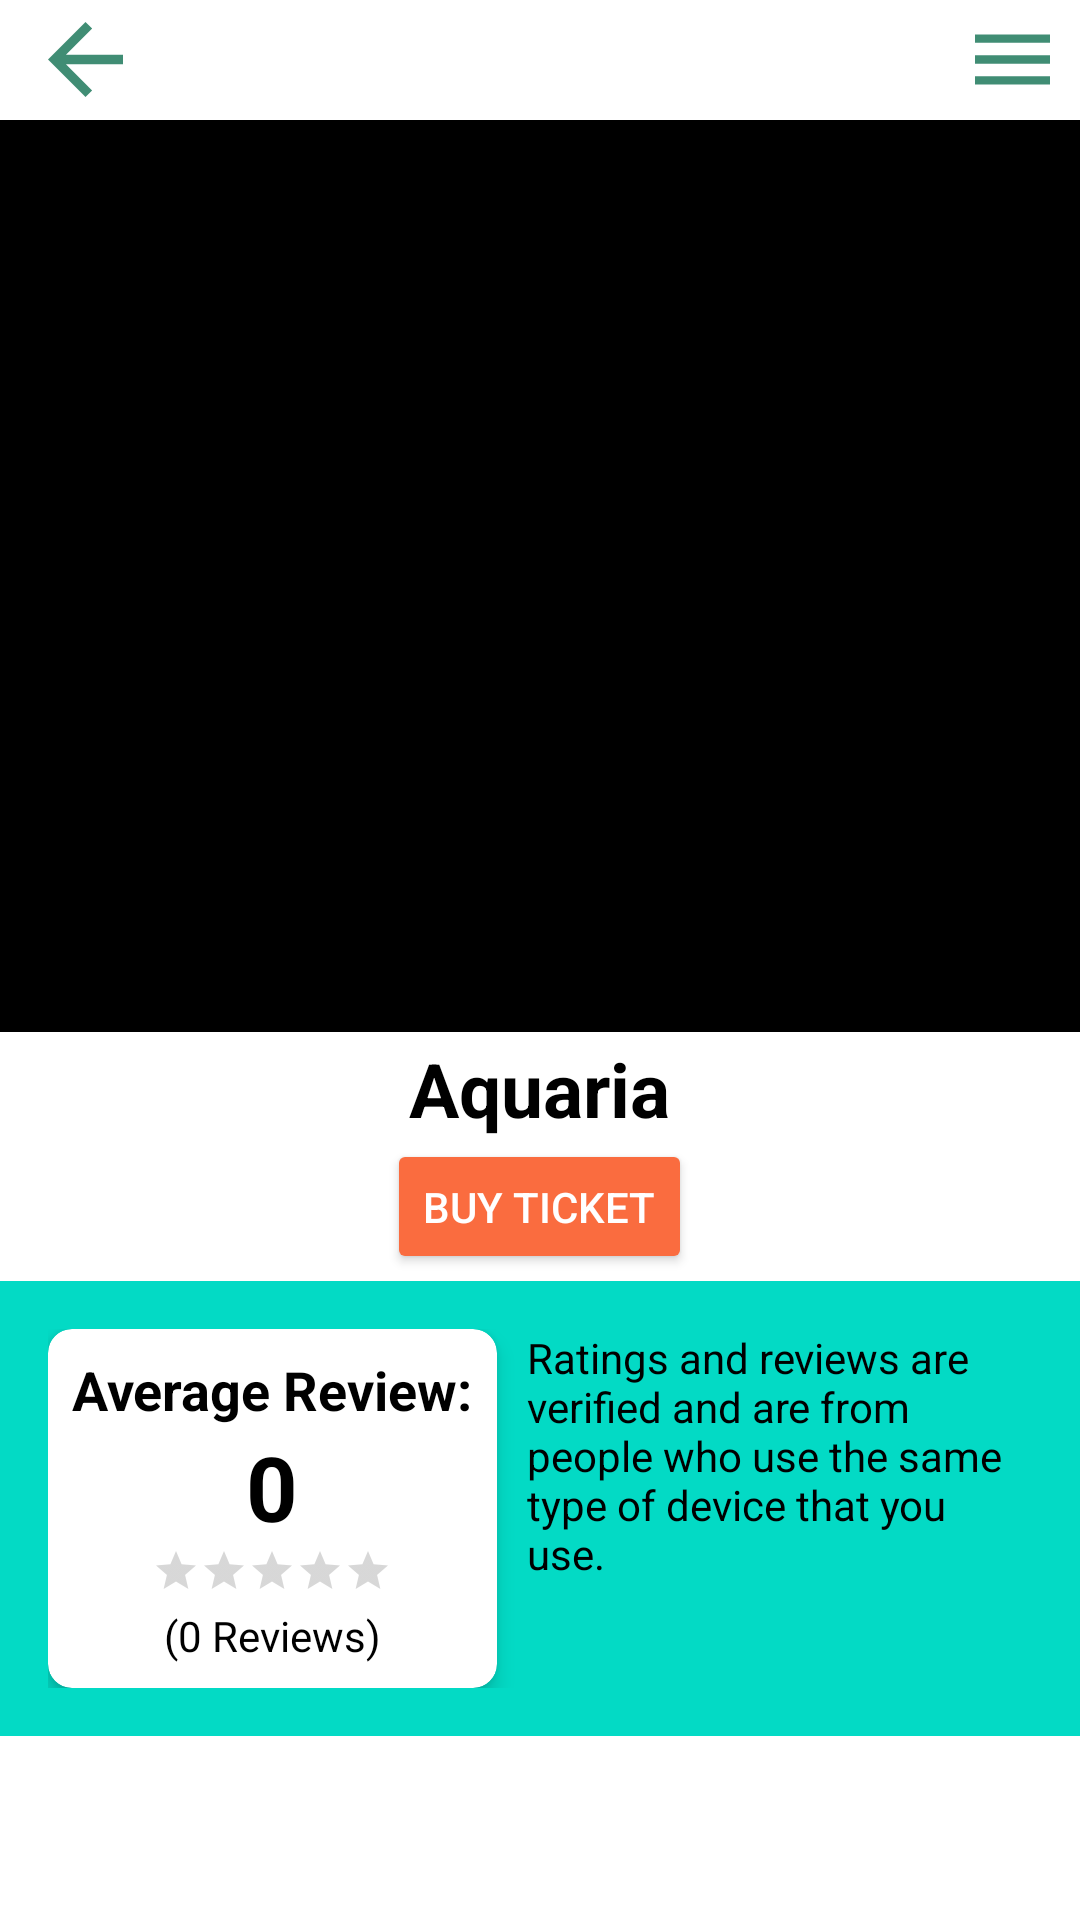

This screen was rendered from an Android layout file. Write that file and the resources it references.
<!-- AndroidManifest.xml: application theme Theme.Tourism -->
<!-- res/layout/activity_place_information.xml -->
<?xml version="1.0" encoding="utf-8"?>
<RelativeLayout
    xmlns:android="http://schemas.android.com/apk/res/android"
    xmlns:app="http://schemas.android.com/apk/res-auto"
    xmlns:tools="http://schemas.android.com/tools"
    android:layout_width="match_parent"
    android:layout_height="match_parent"
    android:background="@color/white"
    tools:context=".PlaceInformationActivity">

<ScrollView
    android:layout_width="match_parent"
    android:layout_height="match_parent"
    android:fillViewport="true"
    android:paddingTop="40dp"
    android:focusable="true"
    android:focusableInTouchMode="true">

    <RelativeLayout
        android:layout_width="match_parent"
        android:layout_height="wrap_content"
        android:background="@color/white">

        <ImageView
            android:id="@+id/placeImage"
            android:layout_width="match_parent"
            android:layout_height="304dp"
            android:scaleType="centerCrop"
            android:background="@color/black" />

        <RelativeLayout
            android:id="@+id/detailsContainer"
            android:layout_width="match_parent"
            android:layout_height="83dp"
            android:layout_below="@+id/placeImage"
            android:background="@color/white">

            <LinearLayout
                android:id="@+id/detailsLayout"
                android:layout_width="match_parent"
                android:layout_height="match_parent"
                android:orientation="horizontal">

                <LinearLayout
                    android:id="@+id/detailsLeftLayout"
                    android:layout_width="wrap_content"
                    android:layout_height="match_parent"
                    android:orientation="vertical"
                    android:gravity="center"
                    android:layout_weight="1">

                    <TextView
                        android:id="@+id/placeName"
                        android:layout_width="wrap_content"
                        android:layout_height="wrap_content"
                        android:text="Aquaria"
                        android:textColor="@color/black"
                        android:textSize="25sp"
                        android:textStyle="bold" />

                    <Button
                        android:id="@+id/buyTicketButton"
                        android:layout_width="wrap_content"
                        android:layout_height="45dp"
                        android:text="BUY TICKET"
                        android:textColor="@android:color/white"
                        android:backgroundTint="#FA6C3F"
                        android:elevation="3dp"
                        />
                </LinearLayout>
            </LinearLayout>
        </RelativeLayout>

        
        <LinearLayout
            android:id="@+id/ReviewContainer"
            android:layout_width="match_parent"
            android:layout_height="wrap_content"
            android:layout_below="@+id/detailsContainer"
            android:background="@color/teal_200"
            android:padding="16dp">

            <androidx.cardview.widget.CardView
                android:layout_width="wrap_content"
                android:layout_height="wrap_content"
                android:background="@color/white"
                app:cardCornerRadius="8dp"
                app:cardElevation="4dp">
            
            <LinearLayout
                android:id="@+id/layoutId"
                android:layout_width="wrap_content"
                android:layout_height="wrap_content"
                android:orientation="vertical"
                android:padding="8dp"
                android:gravity="center">

                <TextView
                    android:id="@+id/averageReviewText"
                    android:layout_width="wrap_content"
                    android:layout_height="wrap_content"
                    android:text="Average Review:"
                    android:textColor="@color/black"
                    android:textSize="18sp"
                    android:textStyle="bold" />
                <TextView
                    android:id="@+id/averageCount"
                    android:layout_width="wrap_content"
                    android:layout_height="wrap_content"
                    android:text="0"
                    android:textColor="@color/black"
                    android:textStyle="bold"
                    android:textSize="30sp" />
                <RatingBar
                    android:id="@+id/averageStarRating"
                    android:layout_width="wrap_content"
                    android:layout_height="wrap_content"
                    android:stepSize="0.1"
                    android:rating="0"
                    style="?android:attr/ratingBarStyleSmall"
                    android:numStars="5"
                    android:background="@color/white"
                    android:isIndicator="true" />
                <TextView
                    android:id="@+id/userReviewCount"
                    android:layout_width="wrap_content"
                    android:layout_height="wrap_content"
                    android:text="(0 Reviews)"
                    android:textColor="@color/black"
                    android:textSize="14sp"
                    android:layout_marginTop="4dp" />
                

            </LinearLayout>
            </androidx.cardview.widget.CardView>
            
            <LinearLayout
                android:layout_width="wrap_content"
                android:layout_height="wrap_content"
                android:orientation="vertical"
                android:layout_weight="1"
                android:paddingStart="10dp">

                <TextView
                    android:id="@+id/descTextView"
                    android:layout_width="wrap_content"
                    android:layout_height="wrap_content"
                    android:text="Ratings and reviews are verified and are from people who use the same type of device that you use."
                    android:textSize="14sp"
                    android:textColor="@color/black"
                    android:textStyle="normal"/>

            </LinearLayout>

        </LinearLayout>
        <androidx.recyclerview.widget.RecyclerView
            android:id="@+id/recyclerViewReview"
            android:layout_width="match_parent"
            android:layout_height="wrap_content"
            android:paddingTop="10dp"
            android:background="@color/white"
            app:layoutManager="androidx.recyclerview.widget.LinearLayoutManager"
            android:layout_below="@id/ReviewContainer"
            tools:listitem="@layout/review_items"
            />
    </RelativeLayout>

</ScrollView>

    <androidx.appcompat.widget.Toolbar
        android:id="@+id/toolbar"
        android:layout_width="match_parent"
        android:layout_height="40dp"
        android:background="@color/white"
        android:gravity="center"
        android:minHeight="?android:attr/actionBarSize">

        <ImageView
            android:id="@+id/backButton"
            android:layout_width="25dp"
            android:layout_height="25dp"
            android:layout_gravity="start"
            android:src="@drawable/ic_arrow_back"
            />
        <ImageView
            android:id="@+id/menuButton"
            android:layout_width="35dp"
            android:layout_height="35dp"
            android:layout_gravity="end"
            android:paddingEnd="10dp"
            android:src="@drawable/ic_menu"
            />
    </androidx.appcompat.widget.Toolbar>

    <WebView
        android:id="@+id/webView"
        android:layout_width="match_parent"
        android:layout_height="match_parent"
        android:layout_below="@+id/toolbar"
        android:paddingTop="40dp"
        android:visibility="gone" />



</RelativeLayout>
<!-- res/layout/review_items.xml (included above) -->
<?xml version="1.0" encoding="utf-8"?>
<androidx.cardview.widget.CardView
    xmlns:android="http://schemas.android.com/apk/res/android"
    xmlns:app="http://schemas.android.com/apk/res-auto"
    android:layout_width="match_parent"
    android:layout_height="wrap_content"
    android:layout_margin="8dp"
    android:background="@color/white"
    app:cardCornerRadius="8dp"
    app:cardElevation="6dp">

    <LinearLayout
        android:layout_width="match_parent"
        android:layout_height="wrap_content"
        android:orientation="vertical"
        android:padding="16dp">

        
        <LinearLayout
            android:layout_width="match_parent"
            android:layout_height="wrap_content"
            android:orientation="horizontal"
            android:gravity="start">

            <de.hdodenhof.circleimageview.CircleImageView
                android:id="@+id/userProfileImage"
                android:layout_width="40dp"
                android:layout_height="40dp"
                android:src="@drawable/default_profile_image"
                android:layout_weight="0.05"
                android:contentDescription="User Profile Image"
                />

            <TextView
                android:id="@+id/username"
                android:layout_width="wrap_content"
                android:layout_height="wrap_content"
                android:text="Username"
                android:textSize="16sp"
                android:textStyle="bold"
                android:layout_weight="1"
                android:layout_marginStart="8dp" />
        </LinearLayout>

        
        <LinearLayout
            android:layout_width="match_parent"
            android:layout_height="wrap_content"
            android:orientation="horizontal"
            android:layout_marginTop="8dp"
            android:gravity="start">

            <RatingBar
                android:id="@+id/ratingBar"
                android:layout_width="wrap_content"
                android:layout_height="wrap_content"
                android:layout_gravity="center_vertical"
                android:stepSize="0.1"
                android:isIndicator="true"
                style="@style/Widget.AppCompat.RatingBar.Small"
                android:numStars="5"
                android:rating="4.5" />

            <TextView
                android:id="@+id/dateSubmitted"
                android:layout_width="wrap_content"
                android:layout_height="wrap_content"
                android:text="Date Submitted"
                android:textSize="14sp"
                android:textColor="#777777"
                android:layout_marginStart="8dp" />
        </LinearLayout>

        
        <TextView
            android:id="@+id/reviewDescription"
            android:layout_width="match_parent"
            android:layout_height="wrap_content"
            android:text="Review description goes here..."
            android:textSize="16sp"
            android:layout_marginTop="8dp" />
    </LinearLayout>
</androidx.cardview.widget.CardView>
<!-- resources referenced by this layout -->
<resources>
  <color name="black">#FF000000</color>
  <color name="teal_200">#FF03DAC5</color>
  <color name="white">#FFFFFFFF</color>
  <!-- drawable ic_arrow_back (drawable-anydpi) -->
  <vector xmlns:android="http://schemas.android.com/apk/res/android"
      android:width="24dp"
      android:height="24dp"
      android:viewportWidth="24"
      android:viewportHeight="24"
      android:tint="#107051"
      android:alpha="0.8"
      android:autoMirrored="true">
    <group android:scaleX="1.5"
        android:scaleY="1.5"
        android:translateX="-6"
        android:translateY="-6">
      <path
          android:fillColor="@android:color/white"
          android:pathData="M20,11H7.83l5.59,-5.59L12,4l-8,8 8,8 1.41,-1.41L7.83,13H20v-2z"/>
    </group>
  </vector>
  <!-- drawable ic_menu (drawable-anydpi) -->
  <vector xmlns:android="http://schemas.android.com/apk/res/android"
      android:width="24dp"
      android:height="24dp"
      android:viewportWidth="24"
      android:viewportHeight="24"
      android:tint="#107051"
      android:alpha="0.8">
    <group android:scaleX="1.3333334"
        android:scaleY="1.3333334"
        android:translateX="-4"
        android:translateY="-4">
      <path
          android:fillColor="@android:color/white"
          android:pathData="M3,18h18v-2L3,16v2zM3,13h18v-2L3,11v2zM3,6v2h18L21,6L3,6z"/>
    </group>
  </vector>
  <style name="Theme.Tourism" parent="Theme.MaterialComponents.DayNight.NoActionBar">
          
          <item name="colorPrimary">@color/purple_500</item>
          <item name="colorPrimaryVariant">@color/purple_700</item>
          <item name="colorOnPrimary">@color/white</item>
          
          <item name="colorSecondary">@color/teal_200</item>
          <item name="colorSecondaryVariant">@color/teal_700</item>
          <item name="colorOnSecondary">@color/black</item>
          
          <item name="android:statusBarColor">?attr/colorPrimaryVariant</item>
          
      </style>
  <color name="purple_500">#FF6200EE</color>
  <color name="purple_700">#FF3700B3</color>
  <color name="teal_700">#FF018786</color>
</resources>
